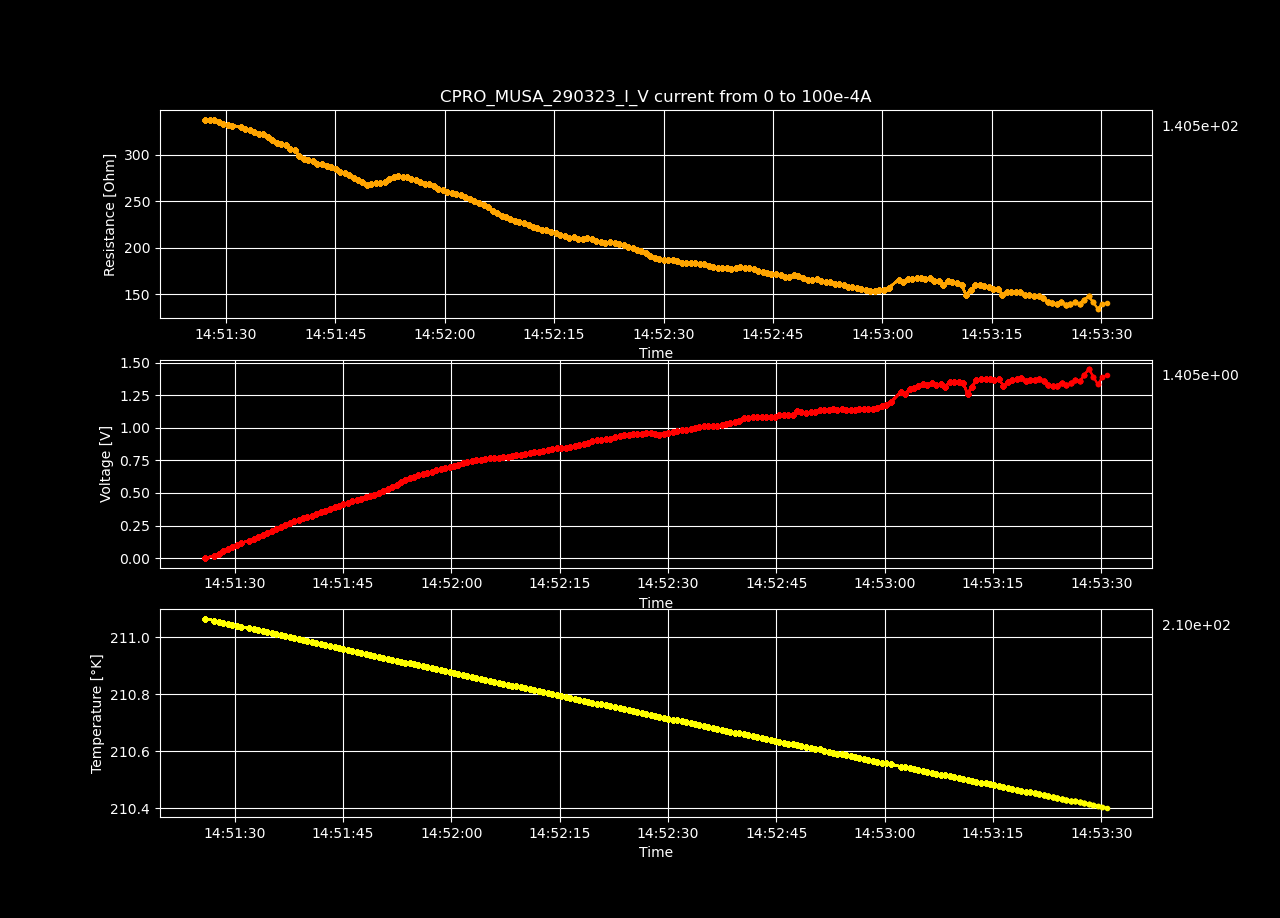

The data file committed next to this chart (first rows):
Datetime, Temperature [K], Voltage [V], Resistance [𝛀], Current Source [A], Electric Field [V/cm], Restivity [𝛀 cm], Current Density [A/cm2]
2023-03-29 14:51:25.903101, 211.1, -6.97071677e-05, -inf, 0.0, -0.002151, -inf, 0.0
2023-03-29 14:51:27.169016, 211.1, 0.01697, 337.8, 5.0251256281407036e-05, 0.5239, 238.2, 0.002199
2023-03-29 14:51:27.798128, 211.1, 0.03392, 337.5, 0.0001005, 1.047, 238, 0.004398
2023-03-29 14:51:28.430697, 211.1, 0.05097, 338.1, 0.0001508, 1.573, 238.4, 0.006598
2023-03-29 14:51:29.063558, 211, 0.06747, 335.7, 0.000201, 2.082, 236.7, 0.008797
2023-03-29 14:51:29.674945, 211, 0.08387, 333.8, 0.0002513, 2.588, 235.4, 0.011
2023-03-29 14:51:30.279270, 211, 0.1001, 331.9, 0.0003015, 3.089, 234.1, 0.0132
2023-03-29 14:51:30.893683, 211, 0.1167, 331.7, 0.0003518, 3.601, 233.9, 0.01539
2023-03-29 14:51:32.049917, 211, 0.1328, 330.3, 0.000402, 4.098, 232.9, 0.01759
2023-03-29 14:51:32.686556, 211, 0.1485, 328.4, 0.0004523, 4.584, 231.6, 0.01979
2023-03-29 14:51:33.288612, 211, 0.164, 326.4, 0.0005025, 5.062, 230.2, 0.02199
2023-03-29 14:51:33.893223, 211, 0.1794, 324.5, 0.0005528, 5.536, 228.9, 0.02419
2023-03-29 14:51:34.507773, 211, 0.1947, 323, 0.000603, 6.011, 227.8, 0.02639
2023-03-29 14:51:35.150111, 211, 0.2105, 322.2, 0.0006533, 6.497, 227.3, 0.02859
2023-03-29 14:51:35.763736, 211, 0.2248, 319.5, 0.0007035, 6.938, 225.3, 0.03079
2023-03-29 14:51:36.367339, 211, 0.2385, 316.4, 0.0007538, 7.362, 223.2, 0.03299
2023-03-29 14:51:36.979489, 211, 0.2515, 312.8, 0.000804, 7.761, 220.6, 0.03519
2023-03-29 14:51:37.594014, 211, 0.2666, 312.1, 0.0008543, 8.229, 220.1, 0.03739
2023-03-29 14:51:38.231952, 211, 0.2808, 310.4, 0.0009045, 8.666, 218.9, 0.03959
2023-03-29 14:51:38.842327, 211, 0.2928, 306.7, 0.0009548, 9.038, 216.3, 0.04178
2023-03-29 14:51:39.455455, 211, 0.3071, 305.6, 0.001005, 9.478, 215.5, 0.04398
2023-03-29 14:51:40.062265, 211, 0.3151, 298.6, 0.001055, 9.725, 210.6, 0.04618
2023-03-29 14:51:40.687151, 211, 0.3266, 295.4, 0.001106, 10.08, 208.3, 0.04838
2023-03-29 14:51:41.316522, 211, 0.3405, 294.6, 0.001156, 10.51, 207.8, 0.05058
2023-03-29 14:51:41.926666, 211, 0.3535, 293.1, 0.001206, 10.91, 206.7, 0.05278
2023-03-29 14:51:42.573704, 211, 0.3651, 290.6, 0.001256, 11.27, 205, 0.05498
2023-03-29 14:51:43.197851, 211, 0.3791, 290.2, 0.001307, 11.7, 204.6, 0.05718
2023-03-29 14:51:43.831557, 211, 0.3903, 287.7, 0.001357, 12.05, 202.9, 0.05938
2023-03-29 14:51:44.436765, 211, 0.4035, 286.7, 0.001407, 12.45, 202.2, 0.06158
2023-03-29 14:51:45.046122, 211, 0.4151, 284.9, 0.001457, 12.81, 200.9, 0.06378
2023-03-29 14:51:45.672150, 211, 0.4252, 282, 0.001508, 13.12, 198.9, 0.06598
2023-03-29 14:51:46.302875, 211, 0.4374, 280.8, 0.001558, 13.5, 198, 0.06817
2023-03-29 14:51:46.911537, 210.9, 0.4475, 278.3, 0.001608, 13.81, 196.3, 0.07037
2023-03-29 14:51:47.514630, 210.9, 0.4569, 275.6, 0.001658, 14.1, 194.3, 0.07257
2023-03-29 14:51:48.113973, 210.9, 0.4674, 273.6, 0.001709, 14.43, 192.9, 0.07477
2023-03-29 14:51:48.715813, 210.9, 0.4761, 270.7, 0.001759, 14.69, 190.9, 0.07697
2023-03-29 14:51:49.341808, 210.9, 0.4851, 268.1, 0.001809, 14.97, 189.1, 0.07917
2023-03-29 14:51:49.963059, 210.9, 0.499, 268.4, 0.001859, 15.4, 189.3, 0.08137
2023-03-29 14:51:50.576874, 210.9, 0.5157, 270, 0.00191, 15.92, 190.4, 0.08357
2023-03-29 14:51:51.185285, 210.9, 0.5292, 270, 0.00196, 16.33, 190.4, 0.08577
2023-03-29 14:51:51.788182, 210.9, 0.5455, 271.4, 0.00201, 16.84, 191.4, 0.08797
2023-03-29 14:51:52.415442, 210.9, 0.5638, 273.7, 0.00206, 17.4, 193, 0.09017
2023-03-29 14:51:53.021521, 210.9, 0.5823, 275.9, 0.002111, 17.97, 194.6, 0.09237
2023-03-29 14:51:53.623531, 210.9, 0.599, 277.2, 0.002161, 18.49, 195.5, 0.09456
2023-03-29 14:51:54.228038, 210.9, 0.6109, 276.3, 0.002211, 18.86, 194.9, 0.09676
2023-03-29 14:51:54.826370, 210.9, 0.6237, 275.8, 0.002261, 19.25, 194.5, 0.09896
2023-03-29 14:51:55.444060, 210.9, 0.6347, 274.6, 0.002312, 19.59, 193.7, 0.1012
2023-03-29 14:51:56.060371, 210.9, 0.6449, 273.1, 0.002362, 19.9, 192.6, 0.1034
2023-03-29 14:51:56.663972, 210.9, 0.6531, 270.8, 0.002412, 20.16, 191, 0.1056
2023-03-29 14:51:57.275645, 210.9, 0.6607, 268.3, 0.002462, 20.39, 189.2, 0.1078
2023-03-29 14:51:57.894099, 210.9, 0.6746, 268.5, 0.002513, 20.82, 189.3, 0.11
2023-03-29 14:51:58.506752, 210.9, 0.6833, 266.6, 0.002563, 21.09, 188, 0.1122
2023-03-29 14:51:59.137054, 210.9, 0.6879, 263.2, 0.002613, 21.23, 185.7, 0.1144
2023-03-29 14:51:59.767942, 210.9, 0.6996, 262.7, 0.002663, 21.59, 185.3, 0.1166
2023-03-29 14:52:00.384944, 210.9, 0.7067, 260.4, 0.002714, 21.81, 183.7, 0.1188
2023-03-29 14:52:00.985996, 210.9, 0.7174, 259.6, 0.002764, 22.14, 183.1, 0.121
2023-03-29 14:52:01.591505, 210.9, 0.726, 258, 0.002814, 22.41, 181.9, 0.1232
2023-03-29 14:52:02.207665, 210.9, 0.7351, 256.6, 0.002864, 22.69, 181, 0.1254
2023-03-29 14:52:02.818902, 210.9, 0.7428, 254.8, 0.002915, 22.92, 179.7, 0.1276
2023-03-29 14:52:03.457345, 210.9, 0.7495, 252.8, 0.002965, 23.13, 178.3, 0.1298
... 140 more rows
